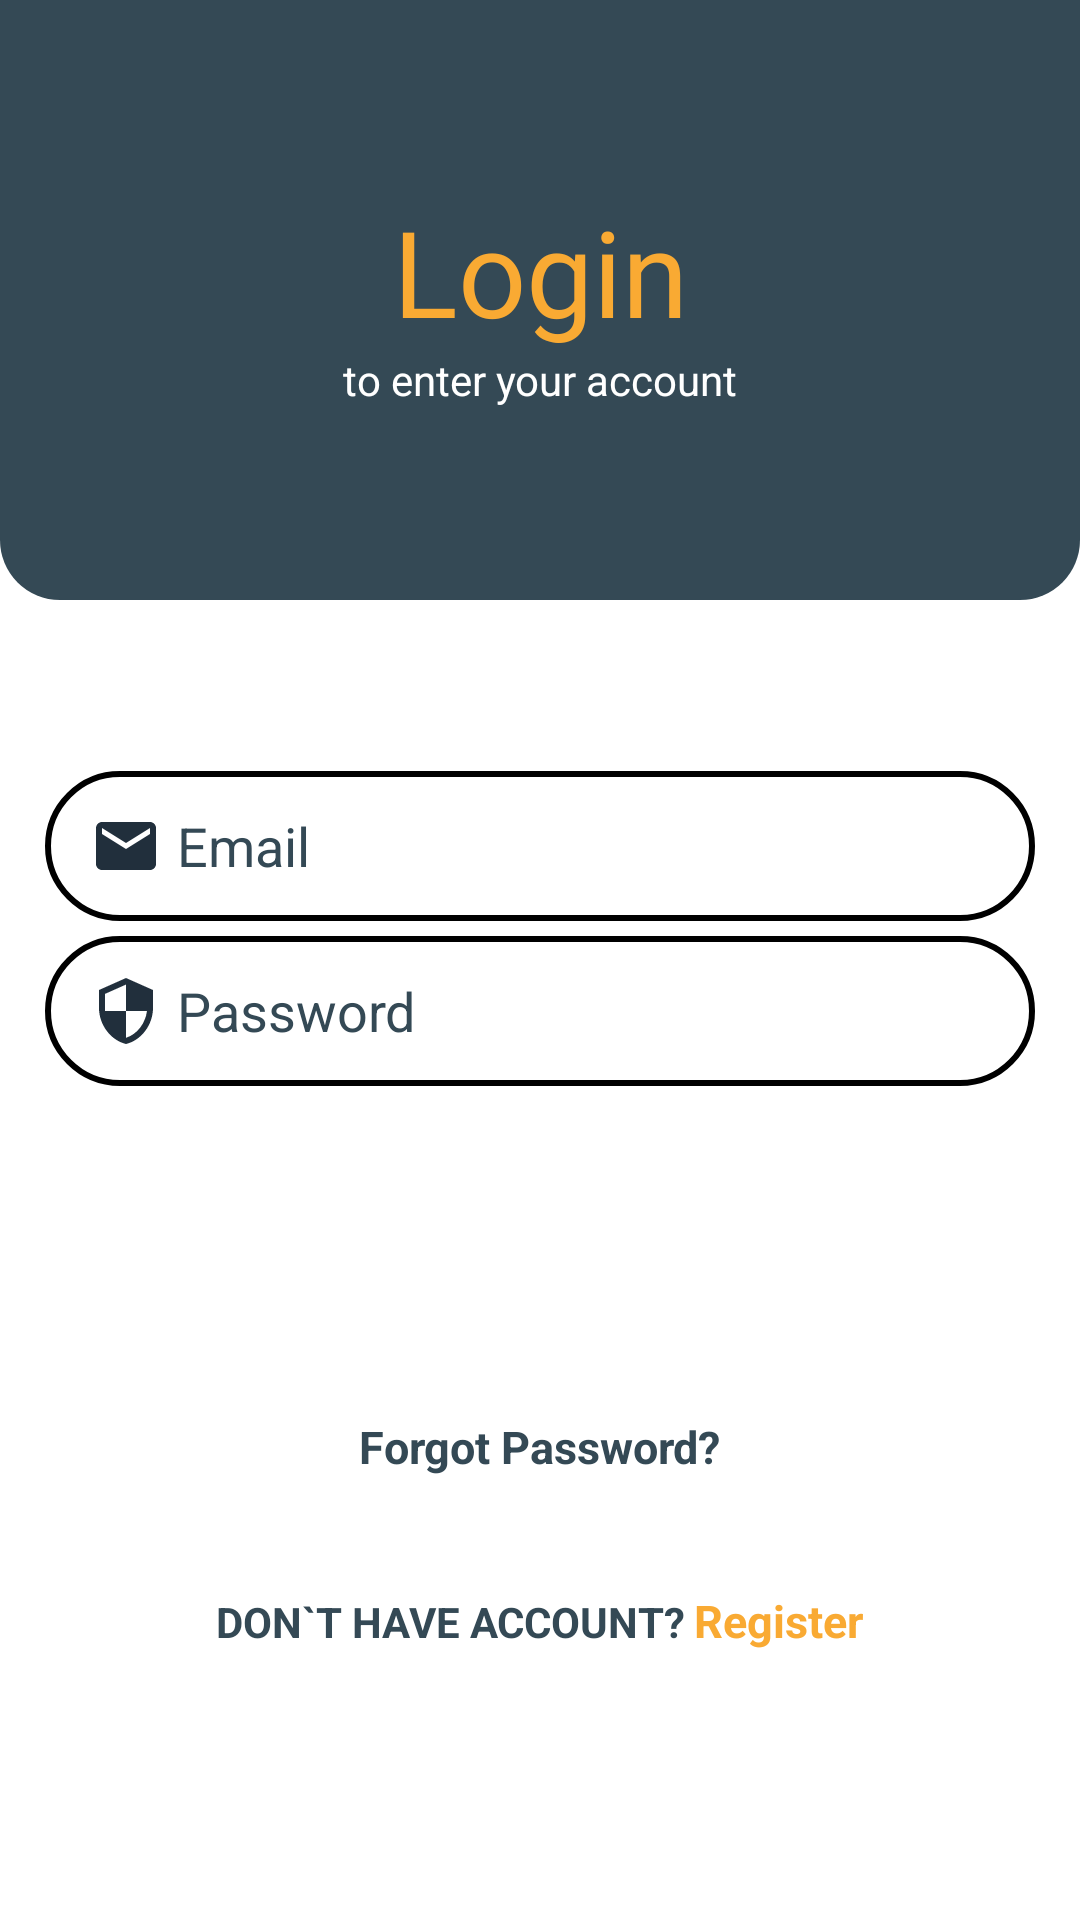

Android layout source for this screen:
<!-- AndroidManifest.xml: application theme Theme.Eventer -->
<!-- res/layout/fragment_login.xml -->
<?xml version="1.0" encoding="utf-8"?>
<RelativeLayout xmlns:android="http://schemas.android.com/apk/res/android"
    xmlns:tools="http://schemas.android.com/tools"
    android:id="@+id/login_container"
    android:layout_width="match_parent"
    android:layout_height="match_parent"
    android:background="@color/white"
    tools:context=".Fragments.Auth.LoginFragment">

    <RelativeLayout
        android:id="@+id/resetLayout"
        android:layout_width="match_parent"
        android:gravity="center"
        android:layout_height="200dp"
        android:background="@drawable/reset_pass_top_layout">

        <TextView
            android:id="@+id/loginTextView"
            android:layout_width="match_parent"
            android:layout_height="wrap_content"
            android:layout_centerInParent="true"
            android:gravity="center"
            android:fontFamily="@font/anton"
            android:text="@string/Login"
            android:textColor="@color/lightOrange"
            android:textSize="40sp" />

        <TextView
            android:layout_width="match_parent"
            android:layout_height="wrap_content"
            android:layout_below="@+id/loginTextView"
            android:gravity="center"
            android:text="@string/to_enter_your_account"
            android:textColor="@color/white"/>

    </RelativeLayout>

    <LinearLayout
        android:id="@+id/loginViews"
        android:layout_width="350dp"
        android:layout_height="330dp"
        android:layout_below="@+id/resetLayout"
        android:layout_centerHorizontal="true"
        android:background="@drawable/bottom_shape_navigation"
        android:orientation="vertical">


        <EditText
            android:id="@+id/emailSignUP"
            android:layout_width="match_parent"
            android:layout_height="50dp"
            android:layout_marginTop="50dp"
            android:background="@drawable/input_bg"
            android:drawableStart="@drawable/ic_baseline_email"
            android:drawablePadding="5dp"
            android:hint="@string/Email"
            android:paddingStart="15dp"
            android:textColor="@color/dark_grey"
            android:textColorHint="@color/dark_grey" />

        <EditText
            android:id="@+id/passwordSignUp"
            android:layout_width="match_parent"
            android:layout_height="50dp"
            android:layout_marginTop="5dp"
            android:background="@drawable/input_bg"
            android:drawableStart="@drawable/ic_baseline_security"
            android:drawablePadding="5dp"
            android:hint="@string/Password"
            android:inputType="textPassword"
            android:paddingStart="15dp"
            android:textColor="@color/dark_grey"
            android:textColorHint="@color/dark_grey" />

        <androidx.appcompat.widget.AppCompatButton
            android:id="@+id/LogInBtn"
            android:layout_width="180dp"
            android:layout_height="60dp"
            android:layout_gravity="center_horizontal"
            android:layout_marginTop="20dp"
            android:background="@drawable/button_bg"
            android:text="@string/Login"
            android:textColor="@color/white" />

        <TextView
            android:id="@+id/forgotPasswordTextView"
            android:layout_width="wrap_content"
            android:layout_height="wrap_content"
            android:layout_gravity="center"
            android:layout_marginTop="30dp"
            android:text="@string/ForgotPassword"
            android:textColor="@color/dark_grey"
            android:textSize="15sp"
            android:textStyle="bold" />


    </LinearLayout>

    <LinearLayout
        android:layout_below="@+id/loginViews"
        android:layout_width="wrap_content"
        android:layout_height="wrap_content"
        android:layout_centerHorizontal="true">

        <TextView
            android:layout_width="wrap_content"
            android:layout_height="wrap_content"
            android:text="@string/DontHaveAccount"
            android:textColor="@color/dark_grey"
            android:textStyle="bold"/>

        <TextView
            android:id="@+id/signUpTextView"
            android:layout_width="wrap_content"
            android:layout_height="wrap_content"
            android:layout_marginStart="3dp"
            android:textSize="15sp"
            android:text="@string/Registration"
            android:textColor="@color/lightOrange"
            android:textStyle="bold" />

    </LinearLayout>


</RelativeLayout>
<!-- resources referenced by this layout -->
<resources>
  <color name="dark_grey">#344955</color>
  <color name="lightOrange">#F9AA33</color>
  <color name="white">#FFFFFFFF</color>
  <!-- drawable bottom_shape_navigation (drawable) -->
  <?xml version="1.0" encoding="utf-8"?>
  <shape xmlns:android="http://schemas.android.com/apk/res/android"
      android:shape="rectangle">
  
      <corners
          android:bottomLeftRadius="20dp"
          android:bottomRightRadius="20dp"
          android:topLeftRadius="20dp"
          android:topRightRadius="20dp" />
  
      <padding
          android:bottom="7dp"
          android:left="10dp"
          android:right="10dp"
          android:top="7dp" />
      <solid android:color="@color/white" />
  </shape>
  <!-- drawable button_bg (drawable) -->
  <?xml version="1.0" encoding="utf-8"?>
  <shape xmlns:android="http://schemas.android.com/apk/res/android"
      android:shape="rectangle">
  
      <corners
          android:bottomLeftRadius="20dp"
          android:bottomRightRadius="20dp"
          android:topLeftRadius="20dp"
          android:topRightRadius="20dp" />
  
      <padding
          android:bottom="7dp"
          android:left="10dp"
          android:right="10dp"
          android:top="7dp" />
  
      <solid android:color="@color/orange" />
  </shape>
  <!-- drawable ic_baseline_email (drawable) -->
  <vector android:height="24dp" android:tint="#212F3C"
      android:viewportHeight="24" android:viewportWidth="24"
      android:width="24dp" xmlns:android="http://schemas.android.com/apk/res/android">
      <path android:fillColor="@android:color/white" android:pathData="M20,4L4,4c-1.1,0 -1.99,0.9 -1.99,2L2,18c0,1.1 0.9,2 2,2h16c1.1,0 2,-0.9 2,-2L22,6c0,-1.1 -0.9,-2 -2,-2zM20,8l-8,5 -8,-5L4,6l8,5 8,-5v2z"/>
  </vector>
  <!-- drawable ic_baseline_security (drawable) -->
  <vector android:height="24dp" android:tint="#212F3C"
      android:viewportHeight="24" android:viewportWidth="24"
      android:width="24dp" xmlns:android="http://schemas.android.com/apk/res/android">
      <path android:fillColor="@android:color/white" android:pathData="M12,1L3,5v6c0,5.55 3.84,10.74 9,12 5.16,-1.26 9,-6.45 9,-12L21,5l-9,-4zM12,11.99h7c-0.53,4.12 -3.28,7.79 -7,8.94L12,12L5,12L5,6.3l7,-3.11v8.8z"/>
  </vector>
  <!-- drawable input_bg (drawable) -->
  <?xml version="1.0" encoding="utf-8"?>
  <shape xmlns:android="http://schemas.android.com/apk/res/android">
  <stroke android:color="@color/grey" android:width="2dp"/>
      <corners android:radius="70dp"/>
  
  
  </shape>
  <!-- drawable reset_pass_top_layout (drawable) -->
  <?xml version="1.0" encoding="utf-8"?>
  <shape
      xmlns:android="http://schemas.android.com/apk/res/android">
      <corners
          android:bottomLeftRadius="20dp"
          android:bottomRightRadius="20dp"
          />
  
      <padding
          android:bottom="7dp"
          android:left="10dp"
          android:right="10dp"
          android:top="7dp" />
  
      <solid android:color="@color/dark_grey" />
  </shape>
  <string name="DontHaveAccount">DON`T HAVE ACCOUNT?</string>
  <string name="Email">Email</string>
  <string name="ForgotPassword">Forgot Password?</string>
  <string name="Login">Login</string>
  <string name="Password">Password</string>
  <string name="Registration">Register</string>
  <string name="to_enter_your_account">to enter your account</string>
  <color name="purple_500">#FF6200EE</color>
  <color name="purple_700">#FF3700B3</color>
  <color name="teal_200">#FF03DAC5</color>
  <color name="teal_700">#FF018786</color>
  <color name="black">#FF000000</color>
</resources>
